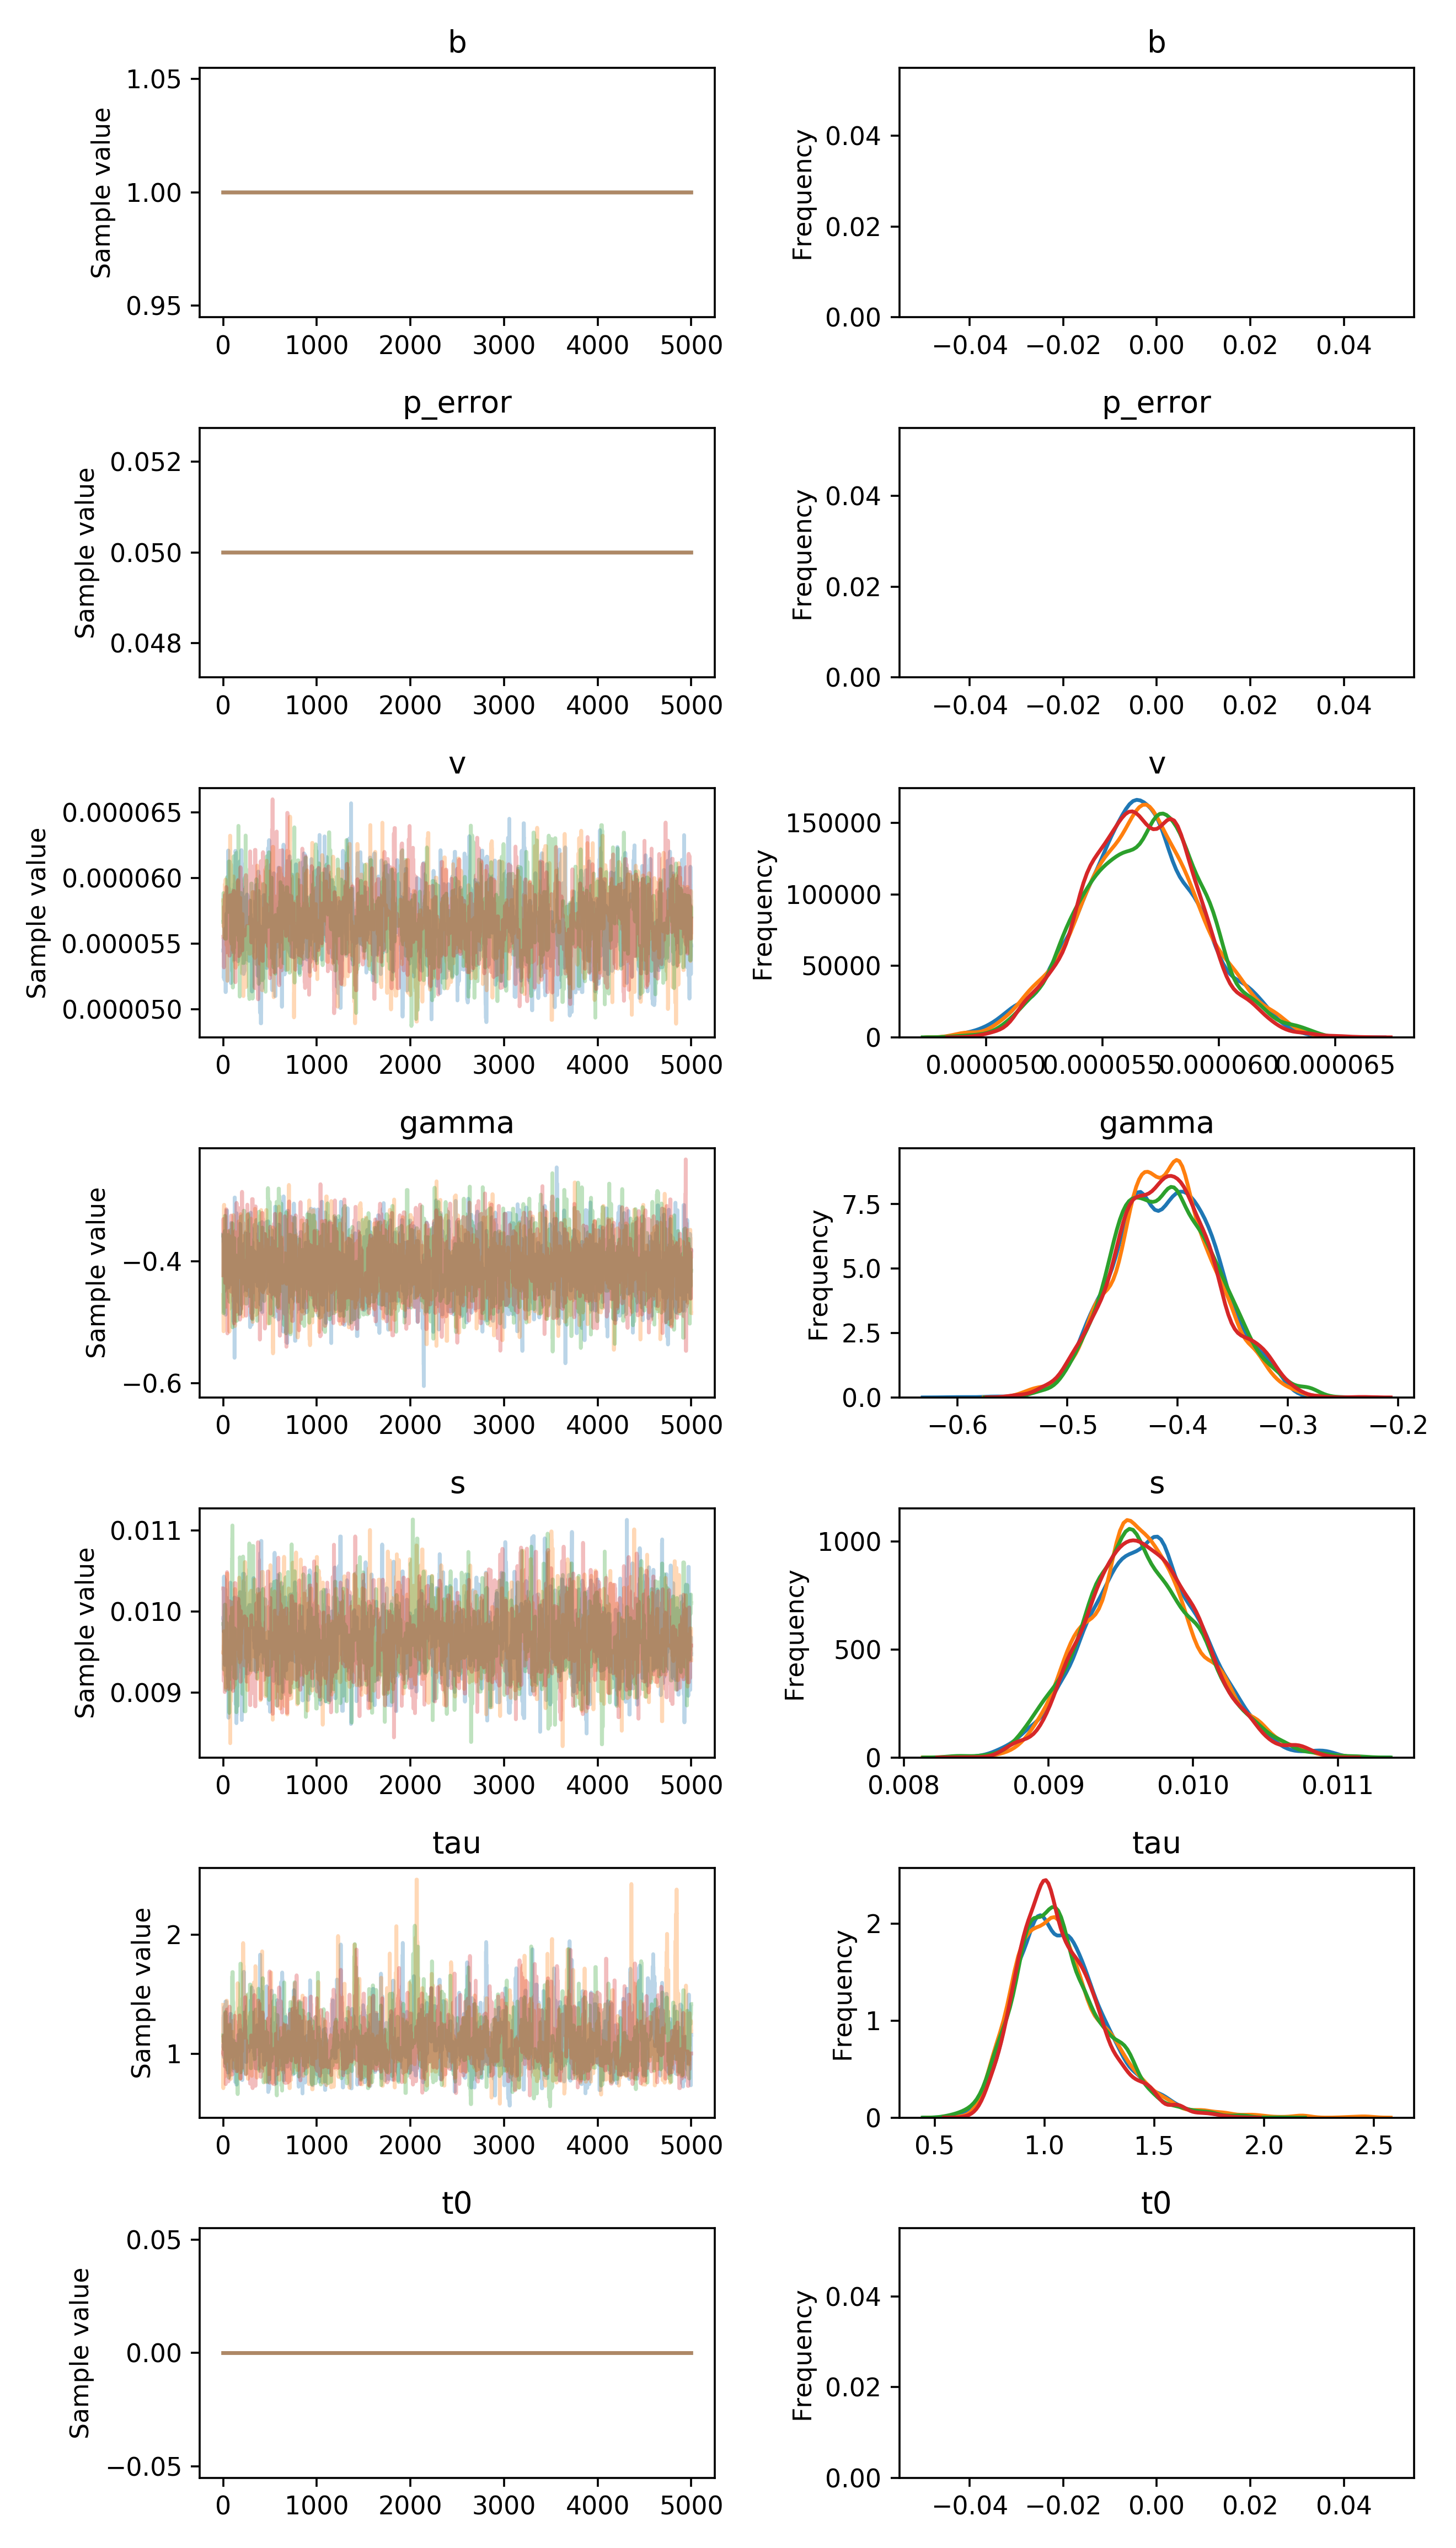

Values plotted in this chart, from the file beside it:
, b, p_error, v__0_0, gamma__0_0, s__0_0, tau__0_0, t0__0_0
0, 1.0, 0.05, 5.448769173950889e-05, -0.3561, 0.009919, 1.064, 0.0
1, 1.0, 0.05, 5.448769173950889e-05, -0.3604, 0.009919, 1.064, 0.0
2, 1.0, 0.05, 5.448769173950889e-05, -0.3604, 0.009919, 1.064, 0.0
3, 1.0, 0.05, 5.448769173950889e-05, -0.3604, 0.009919, 1.064, 0.0
4, 1.0, 0.05, 5.448769173950889e-05, -0.3604, 0.009755, 0.9706, 0.0
5, 1.0, 0.05, 5.448769173950889e-05, -0.368, 0.009755, 0.9706, 0.0
6, 1.0, 0.05, 5.538901600671073e-05, -0.368, 0.009755, 1.322, 0.0
7, 1.0, 0.05, 5.238222013301962e-05, -0.368, 0.009755, 1.322, 0.0
8, 1.0, 0.05, 5.307858364911543e-05, -0.368, 0.01043, 1.322, 0.0
9, 1.0, 0.05, 5.307858364911543e-05, -0.368, 0.009917, 1.322, 0.0
10, 1.0, 0.05, 5.330131375809643e-05, -0.4829, 0.009917, 1.186, 0.0
11, 1.0, 0.05, 5.330131375809643e-05, -0.4036, 0.009917, 1.383, 0.0
12, 1.0, 0.05, 5.359772053994105e-05, -0.4099, 0.009934, 1.383, 0.0
13, 1.0, 0.05, 5.225040040394981e-05, -0.3749, 0.009934, 1.394, 0.0
14, 1.0, 0.05, 5.526288847710985e-05, -0.3508, 0.009934, 1.148, 0.0
15, 1.0, 0.05, 5.526288847710985e-05, -0.405, 0.009934, 1.148, 0.0
16, 1.0, 0.05, 5.526288847710985e-05, -0.405, 0.0104, 1.274, 0.0
17, 1.0, 0.05, 5.441347869654428e-05, -0.44, 0.01021, 1.274, 0.0
18, 1.0, 0.05, 5.441347869654428e-05, -0.3926, 0.009343, 1.164, 0.0
19, 1.0, 0.05, 5.441347869654428e-05, -0.4357, 0.01027, 1.164, 0.0
20, 1.0, 0.05, 5.441347869654428e-05, -0.367, 0.01027, 1.164, 0.0
21, 1.0, 0.05, 5.5203662143560616e-05, -0.367, 0.01027, 1.164, 0.0
22, 1.0, 0.05, 5.318534393828347e-05, -0.367, 0.01027, 1.229, 0.0
23, 1.0, 0.05, 5.617928926617628e-05, -0.367, 0.01027, 0.8902, 0.0
24, 1.0, 0.05, 5.3357434968420695e-05, -0.4878, 0.009539, 1.438, 0.0
25, 1.0, 0.05, 5.1324490234233543e-05, -0.4878, 0.009539, 1.438, 0.0
26, 1.0, 0.05, 5.1324490234233543e-05, -0.4878, 0.009539, 1.438, 0.0
27, 1.0, 0.05, 5.1324490234233543e-05, -0.393, 0.009539, 1.438, 0.0
28, 1.0, 0.05, 5.3723124580466454e-05, -0.393, 0.009874, 1.438, 0.0
29, 1.0, 0.05, 5.4968186050493337e-05, -0.393, 0.009874, 1.438, 0.0
30, 1.0, 0.05, 5.4968186050493337e-05, -0.393, 0.009874, 1.438, 0.0
31, 1.0, 0.05, 5.4968186050493337e-05, -0.4054, 0.009874, 1.435, 0.0
32, 1.0, 0.05, 5.4968186050493337e-05, -0.4054, 0.009874, 1.305, 0.0
33, 1.0, 0.05, 5.4282424223791444e-05, -0.4054, 0.009874, 1.24, 0.0
34, 1.0, 0.05, 5.7109236863458174e-05, -0.4054, 0.009874, 1.138, 0.0
35, 1.0, 0.05, 5.670155271728123e-05, -0.4054, 0.01017, 1.138, 0.0
36, 1.0, 0.05, 5.670155271728123e-05, -0.3168, 0.01017, 1.138, 0.0
37, 1.0, 0.05, 5.731965639536705e-05, -0.3168, 0.01017, 1.15, 0.0
38, 1.0, 0.05, 5.4921735403605076e-05, -0.3168, 0.009757, 1.105, 0.0
39, 1.0, 0.05, 5.4921735403605076e-05, -0.3168, 0.009757, 1.105, 0.0
40, 1.0, 0.05, 5.218175659971451e-05, -0.3168, 0.00999, 1.105, 0.0
41, 1.0, 0.05, 5.218175659971451e-05, -0.3168, 0.00999, 1.105, 0.0
42, 1.0, 0.05, 5.218175659971451e-05, -0.3829, 0.00999, 1.22, 0.0
43, 1.0, 0.05, 5.5618450787824605e-05, -0.389, 0.00999, 0.9384, 0.0
44, 1.0, 0.05, 5.388207294461976e-05, -0.389, 0.00999, 0.9384, 0.0
45, 1.0, 0.05, 5.782709155377931e-05, -0.3959, 0.00999, 0.9384, 0.0
46, 1.0, 0.05, 5.782709155377931e-05, -0.3959, 0.00999, 1.015, 0.0
47, 1.0, 0.05, 5.904204120797417e-05, -0.4008, 0.00999, 1.015, 0.0
48, 1.0, 0.05, 5.904204120797417e-05, -0.4008, 0.009203, 1.015, 0.0
49, 1.0, 0.05, 5.904204120797417e-05, -0.4008, 0.009221, 0.8408, 0.0
50, 1.0, 0.05, 5.904204120797417e-05, -0.4008, 0.009217, 0.8408, 0.0
51, 1.0, 0.05, 5.897295433686782e-05, -0.4008, 0.009171, 0.8408, 0.0
52, 1.0, 0.05, 5.897295433686782e-05, -0.4008, 0.009389, 0.8408, 0.0
53, 1.0, 0.05, 6.209404482793358e-05, -0.4008, 0.009114, 0.8408, 0.0
54, 1.0, 0.05, 6.209404482793358e-05, -0.3955, 0.009114, 0.8408, 0.0
55, 1.0, 0.05, 6.209404482793358e-05, -0.4432, 0.009114, 0.8408, 0.0
56, 1.0, 0.05, 5.919328492926312e-05, -0.4333, 0.008694, 0.8408, 0.0
57, 1.0, 0.05, 5.919328492926312e-05, -0.4333, 0.009538, 1.007, 0.0
58, 1.0, 0.05, 5.919328492926312e-05, -0.409, 0.009538, 1.007, 0.0
59, 1.0, 0.05, 5.919328492926312e-05, -0.409, 0.009538, 1.007, 0.0
... 19,940 more rows
